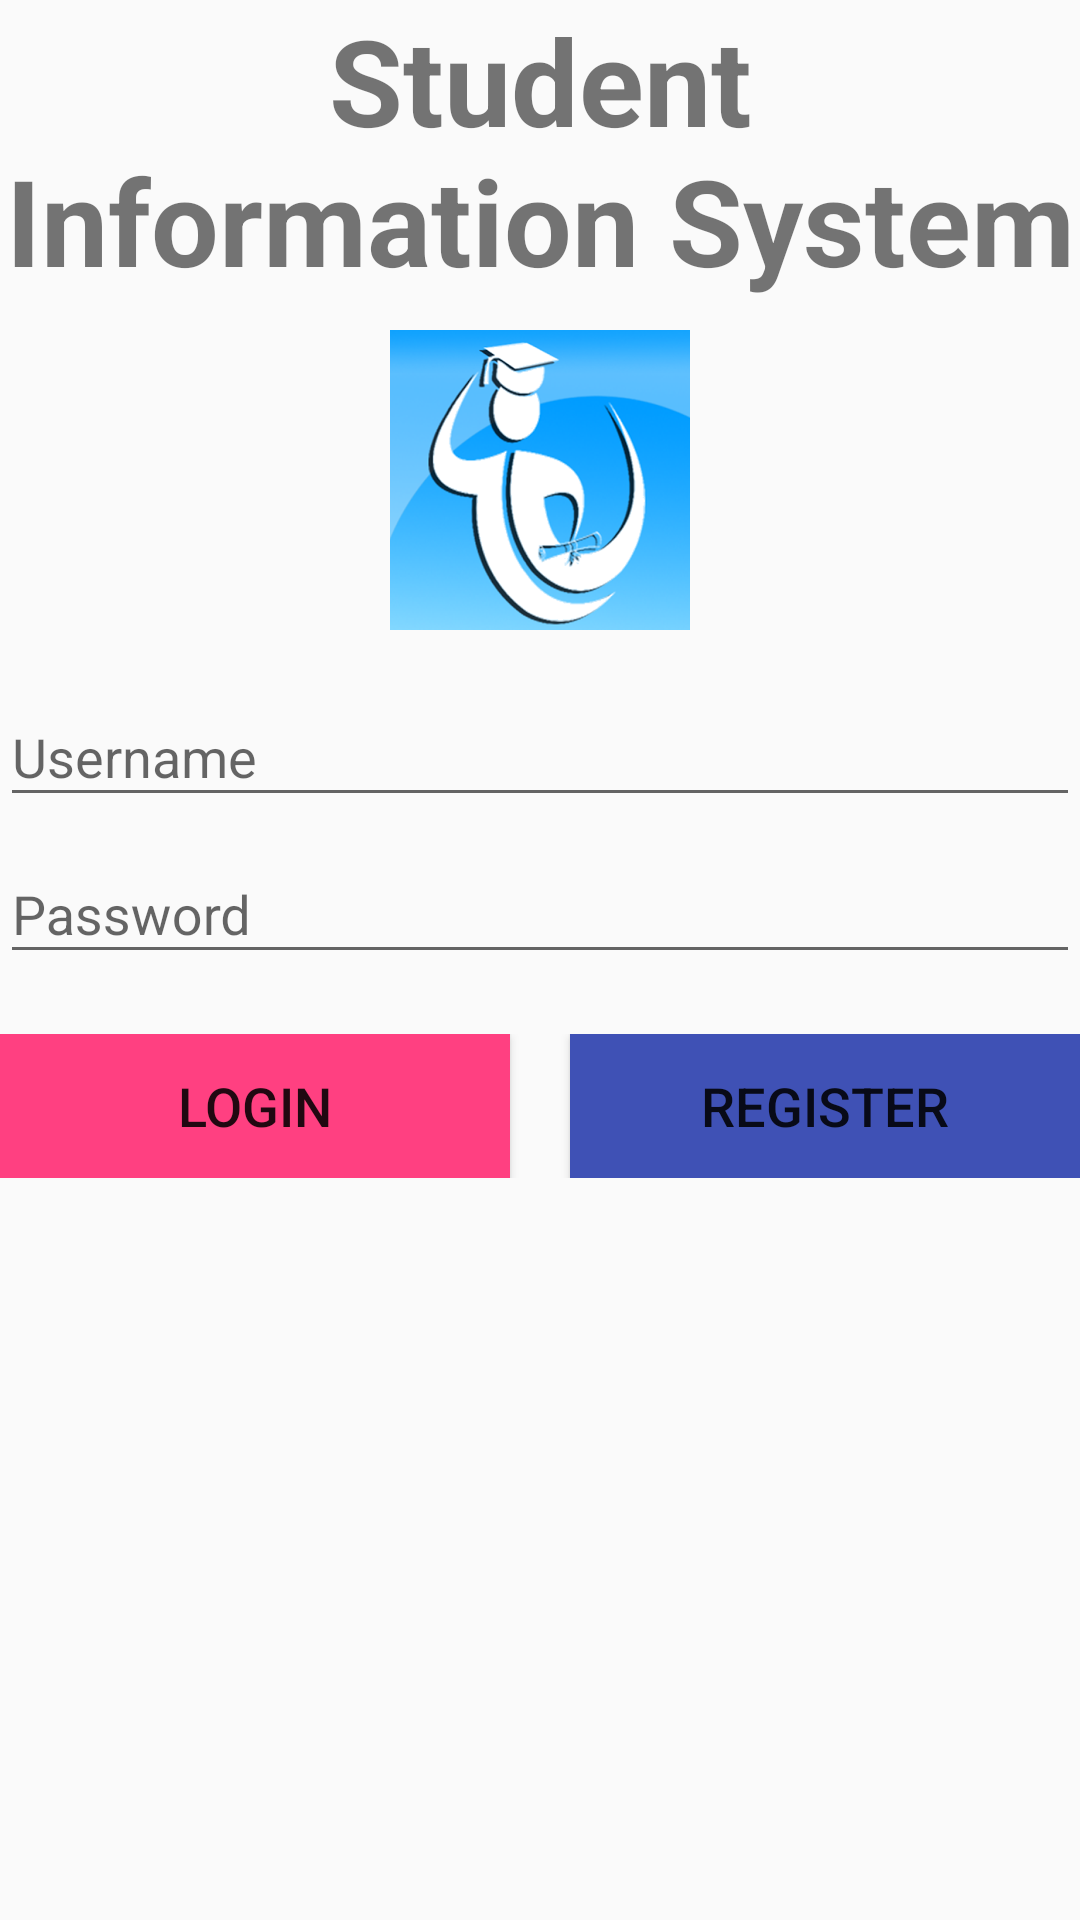

Layout XML and referenced resources for this Android screen:
<!-- AndroidManifest.xml: application theme AppTheme -->
<!-- res/layout/activity_main.xml -->
<?xml version="1.0" encoding="utf-8"?>
<LinearLayout xmlns:android="http://schemas.android.com/apk/res/android"
    xmlns:tools="http://schemas.android.com/tools"
    xmlns:app="http://schemas.android.com/apk/res-auto"
    android:id="@+id/activity_main"
    android:layout_width="match_parent"
    android:layout_height="match_parent"
    android:orientation="vertical"
    tools:context="com.example.example.studentinformationsystem.MainActivity">
    <TextView
        android:layout_width="match_parent"
        android:layout_height="wrap_content"
        android:textStyle="bold"
        android:textAlignment="center"
        android:text="@string/app_name"
        android:textSize="40sp"
        android:paddingBottom="0dp"/>

    <ImageView
        android:id="@+id/imageView"
        android:layout_width="match_parent"
        android:layout_height="100dp"
        android:layout_margin="10dp"
        app:srcCompat="@drawable/student" />

    <android.support.design.widget.TextInputLayout
        android:layout_width="match_parent"
        android:layout_height="wrap_content">
        <EditText
            android:id="@+id/username"
            android:layout_width="match_parent"
            android:layout_height="wrap_content"
            android:inputType="textPersonName"
            android:hint="@string/username"/>
    </android.support.design.widget.TextInputLayout>

    <android.support.design.widget.TextInputLayout
        android:layout_width="match_parent"
        android:layout_height="wrap_content">
        <EditText
            android:id="@+id/password"
            android:layout_width="match_parent"
            android:layout_height="wrap_content"
            android:inputType="textPersonName"
            android:hint="@string/password"/>
    </android.support.design.widget.TextInputLayout>
    <LinearLayout
        android:layout_width="match_parent"
        android:layout_height="wrap_content"
        android:orientation="horizontal"
        android:paddingTop="20dp">
        <Button
            android:id="@+id/login"
            android:layout_width="match_parent"
            android:layout_height="wrap_content"
            android:layout_weight="0.5"
            android:text="@string/login"
            android:layout_marginRight="10dp"
            android:background="@color/colorAccent"
            android:textSize="18sp" />

        <Button
            android:id="@+id/register"
            android:layout_width="match_parent"
            android:layout_height="wrap_content"
            android:layout_marginLeft="10dp"
            android:layout_weight="0.5"
            android:text="@string/register"
            android:background="@color/colorPrimary"
            android:textSize="18sp" />
    </LinearLayout>
</LinearLayout>
<!-- resources referenced by this layout -->
<resources>
  <color name="colorAccent">#FF4081</color>
  <color name="colorPrimary">#3F51B5</color>
  <!-- drawable student: png bitmap (drawable, 62455 bytes) -->
  <string name="app_name">Student Information System</string>
  <string name="login">Login</string>
  <string name="password">Password</string>
  <string name="register">Register</string>
  <string name="username">Username</string>
  <style name="AppTheme" parent="Theme.AppCompat.Light.NoActionBar">
          
          <item name="colorPrimary">@color/colorPrimary</item>
          <item name="colorPrimaryDark">@color/colorPrimaryDark</item>
          <item name="colorAccent">@color/colorAccent</item>
      </style>
  <color name="colorPrimaryDark">#303F9F</color>
</resources>
